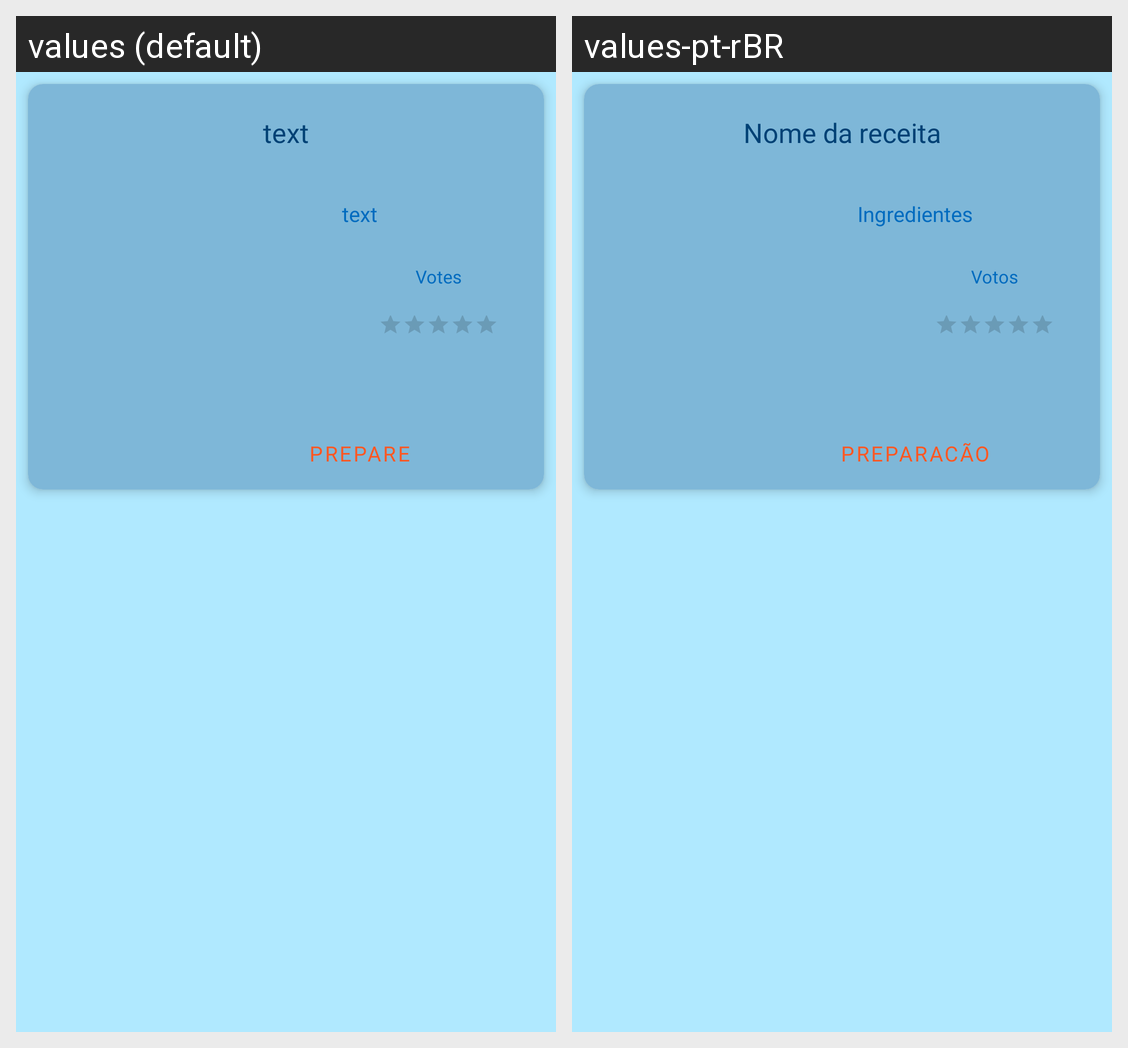

For this localized Android screen grid, give each drawn string resource with its value in every locale shown.
Android screen res/layout/recycler_item_view.xml rendered under 2 locales, left to right: values (default), values-pt-rBR. Device: Nexus 5 (rendered at 1080×1920; each locale shown at half size, 540×960, under a caption strip naming it); theme Theme.8477_Daniella_Queiroz_AndroidPrototype.
Strings drawn on this screen, with the default value and each locale's value (text and hints the layout hard-codes, and strings that could not be matched under every locale, appear in the picture but are not listed):

recipeName
  values: text
  values-pt-rBR: Nome da receita

ingredients
  values: text
  values-pt-rBR: Ingredientes

prepare
  values: Prepare
  values-pt-rBR: Preparacão

votes
  values: Votes
  values-pt-rBR: Votos
